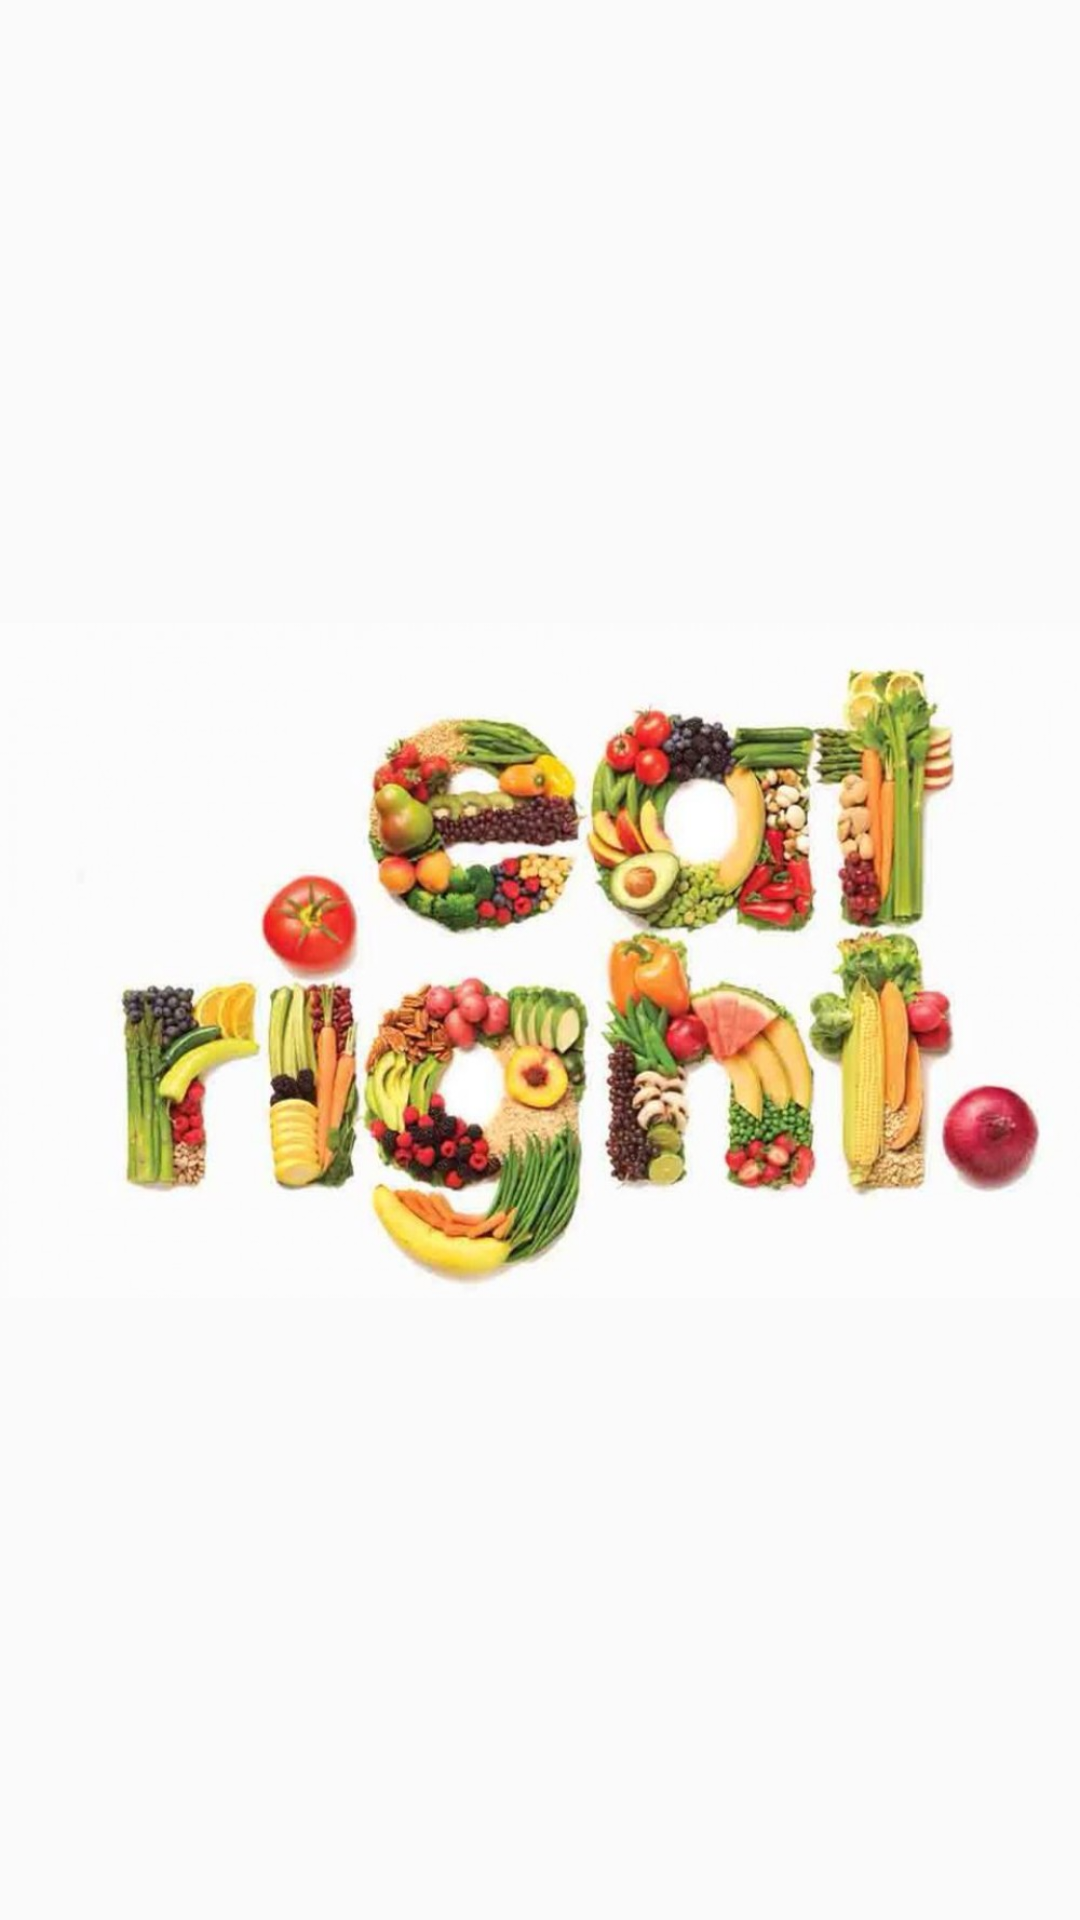

This screen was rendered from an Android layout file. Write that file and the resources it references.
<!-- AndroidManifest.xml: activity theme AppTheme -->
<!-- res/layout/activity_main.xml -->
<?xml version="1.0" encoding="utf-8"?>
<RelativeLayout xmlns:android="http://schemas.android.com/apk/res/android"
    xmlns:tools="http://schemas.android.com/tools"
    android:id="@+id/activity_main"
    android:layout_width="match_parent"
    android:layout_height="match_parent"
    tools:context="ca.ltchs.ltchsmenu.activity.MainActivity">

   <ImageView
       android:layout_width="match_parent"
       android:layout_height="match_parent"
       android:src="@mipmap/eatright"/>


</RelativeLayout>
<!-- resources referenced by this layout -->
<resources>
  <!-- mipmap eatright: jpg bitmap (mipmap-xxhdpi, 100577 bytes) -->
  <style name="AppTheme" parent="Theme.AppCompat.Light.DarkActionBar">
          
          <item name="colorPrimary">@color/colorPrimary</item>
          <item name="colorPrimaryDark">@color/colorPrimaryDark</item>
          <item name="colorAccent">@color/colorAccent</item>
      </style>
  <color name="colorPrimary">#6B8E23</color>
  <color name="colorPrimaryDark">#556B2F</color>
  <color name="colorAccent">#808080</color>
</resources>
